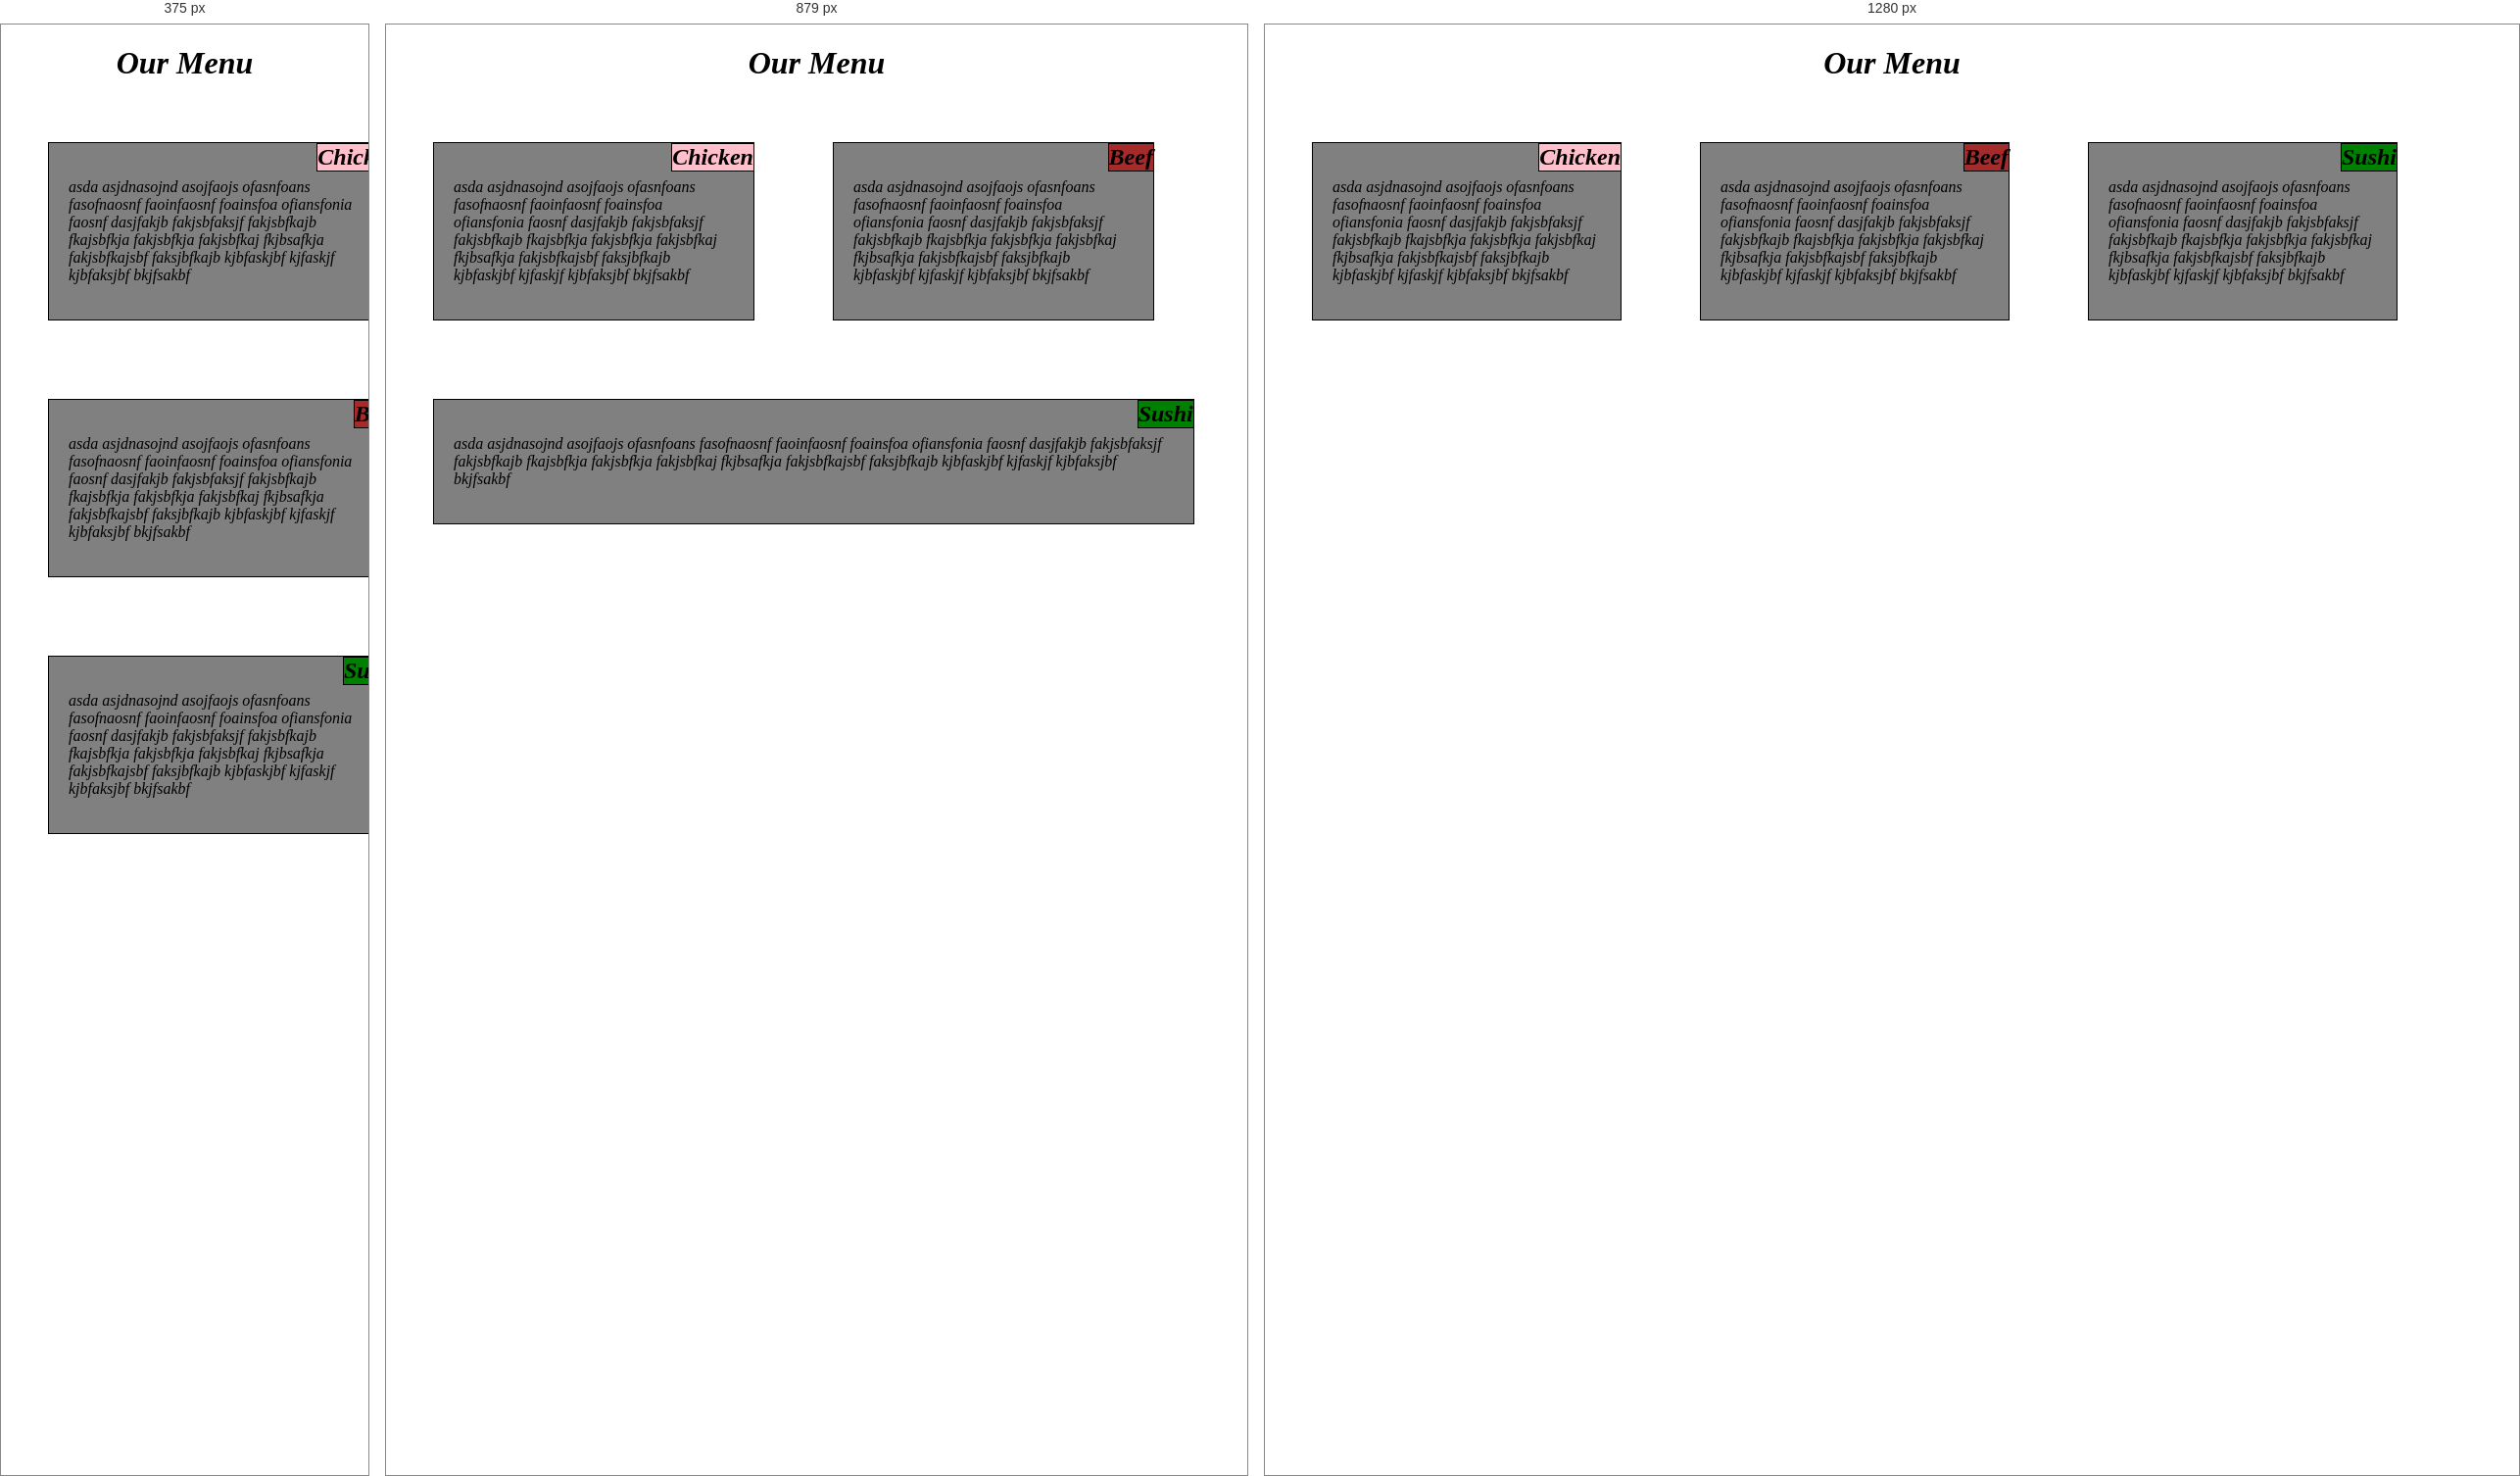
Rendered at 375 px, 879 px and 1280 px, left to right.

<!-- file: index.html -->
<!DOCTYPE html>
<html>
<head>
  <title>ASSIGNMENT1</title>
  <link rel="stylesheet" type="text/css" href="css/styles.css">
</head>
<body>
  <h1>Our Menu</h1>
  <div class="row">
    <section class="col-lg-3 col-md-3 col-sm-12">
      <h2 id="h2_1">Chicken</h2>
      <p>asda asjdnasojnd asojfaojs ofasnfoans fasofnaosnf faoinfaosnf foainsfoa ofiansfonia faosnf dasjfakjb fakjsbfaksjf fakjsbfkajb fkajsbfkja fakjsbfkja fakjsbfkaj fkjbsafkja fakjsbfkajsbf faksjbfkajb kjbfaskjbf kjfaskjf kjbfaksjbf bkjfsakbf</p>
    </section>

    <section class="col-lg-3 col-md-3 col-sm-12">
      <h2 id="h2_2">Beef</h2>
      <p>asda asjdnasojnd asojfaojs ofasnfoans fasofnaosnf faoinfaosnf foainsfoa ofiansfonia faosnf dasjfakjb fakjsbfaksjf fakjsbfkajb fkajsbfkja fakjsbfkja fakjsbfkaj fkjbsafkja fakjsbfkajsbf faksjbfkajb kjbfaskjbf kjfaskjf kjbfaksjbf bkjfsakbf</p>
    </section>

    <section class="col-lg-3 col-md-7 col-sm-12">
      <h2 id="h2_3">Sushi</h2>
      <p>asda asjdnasojnd asojfaojs ofasnfoans fasofnaosnf faoinfaosnf foainsfoa ofiansfonia faosnf dasjfakjb fakjsbfaksjf fakjsbfkajb fkajsbfkja fakjsbfkja fakjsbfkaj fkjbsafkja fakjsbfkajsbf faksjbfkajb kjbfaskjbf kjfaskjf kjbfaksjbf bkjfsakbf</p>
    </section>
  </div>
</body>
</html>

/* @media block from css/styles.css */
@media (min-width: 992px){
  .col-lg-3{
    float: left;
    border: 1px solid black;
  }
  .col-lg-3 {
    width: 25%;
  }
}

/* @media block from css/styles.css */
@media (min-width: 768px) and (max-width: 991px){
 .col-md-3,.col-md-7{
    float: left;
    border: 1px solid black;
  }
  .col-md-3 {
    width: 38%;
  }
  .col-md-7 {
    width: 90%;
  }
}

/* @media block from css/styles.css */
@media (max-width: 767px){
	.col-sm-12{
		float: left;
		border: 1px solid black;
	}
	.col-sm-12{
		width: 100%;
	}
}